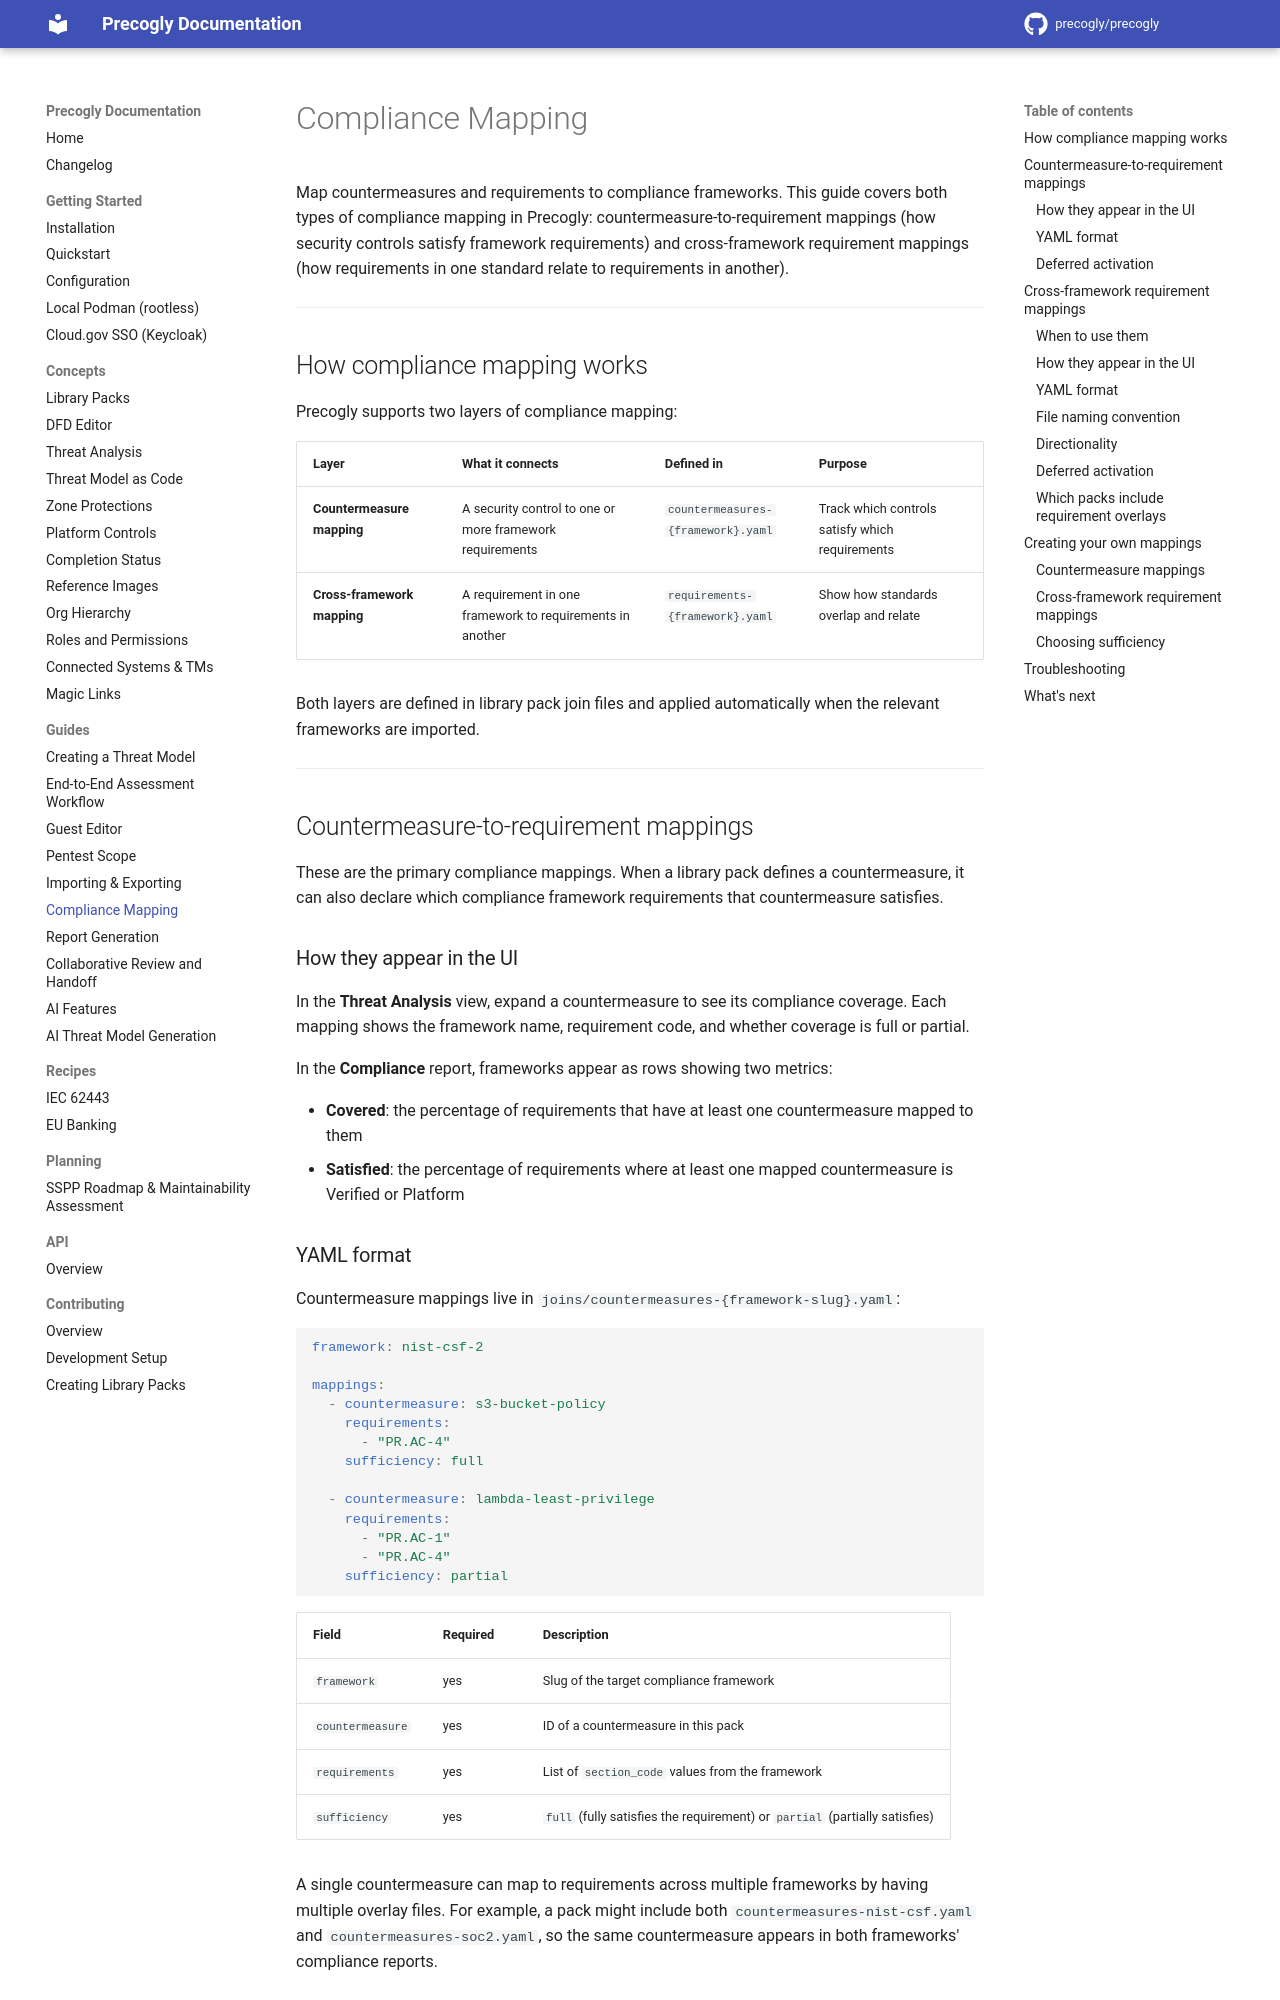

repository: JJediny/precogly · page: guides/compliance-mapping/index.html · generator: mkdocs

# Compliance Mapping

Map countermeasures and requirements to compliance frameworks. This guide covers both types of compliance mapping in Precogly: countermeasure-to-requirement mappings (how security controls satisfy framework requirements) and cross-framework requirement mappings (how requirements in one standard relate to requirements in another).

---

## How compliance mapping works

Precogly supports two layers of compliance mapping:

| Layer | What it connects | Defined in | Purpose |
|-------|-----------------|------------|---------|
| **Countermeasure mapping** | A security control to one or more framework requirements | `countermeasures-{framework}.yaml` | Track which controls satisfy which requirements |
| **Cross-framework mapping** | A requirement in one framework to requirements in another | `requirements-{framework}.yaml` | Show how standards overlap and relate |

Both layers are defined in library pack join files and applied automatically when the relevant frameworks are imported.

---

## Countermeasure-to-requirement mappings

These are the primary compliance mappings. When a library pack defines a countermeasure, it can also declare which compliance framework requirements that countermeasure satisfies.

### How they appear in the UI

In the **Threat Analysis** view, expand a countermeasure to see its compliance coverage. Each mapping shows the framework name, requirement code, and whether coverage is full or partial.

In the **Compliance** report, frameworks appear as rows showing two metrics:

- **Covered**: the percentage of requirements that have at least one countermeasure mapped to them
- **Satisfied**: the percentage of requirements where at least one mapped countermeasure is Verified or Platform

### YAML format

Countermeasure mappings live in `joins/countermeasures-{framework-slug}.yaml`:

```yaml
framework: nist-csf-2

mappings:
  - countermeasure: s3-bucket-policy
    requirements:
      - "PR.AC-4"
    sufficiency: full

  - countermeasure: lambda-least-privilege
    requirements:
      - "PR.AC-1"
      - "PR.AC-4"
    sufficiency: partial
```

| Field | Required | Description |
|-------|----------|-------------|
| `framework` | yes | Slug of the target compliance framework |
| `countermeasure` | yes | ID of a countermeasure in this pack |
| `requirements` | yes | List of `section_code` values from the framework |
| `sufficiency` | yes | `full` (fully satisfies the requirement) or `partial` (partially satisfies) |

A single countermeasure can map to requirements across multiple frameworks by having multiple overlay files. For example, a pack might include both `countermeasures-nist-csf.yaml` and `countermeasures-soc2.yaml`, so the same countermeasure appears in both frameworks' compliance reports.

### Deferred activation

If the target compliance framework has not been imported yet when the pack is imported, the mappings are stored as **pending overlays**. They activate automatically when the framework pack is imported later. No re-import is needed.

---
